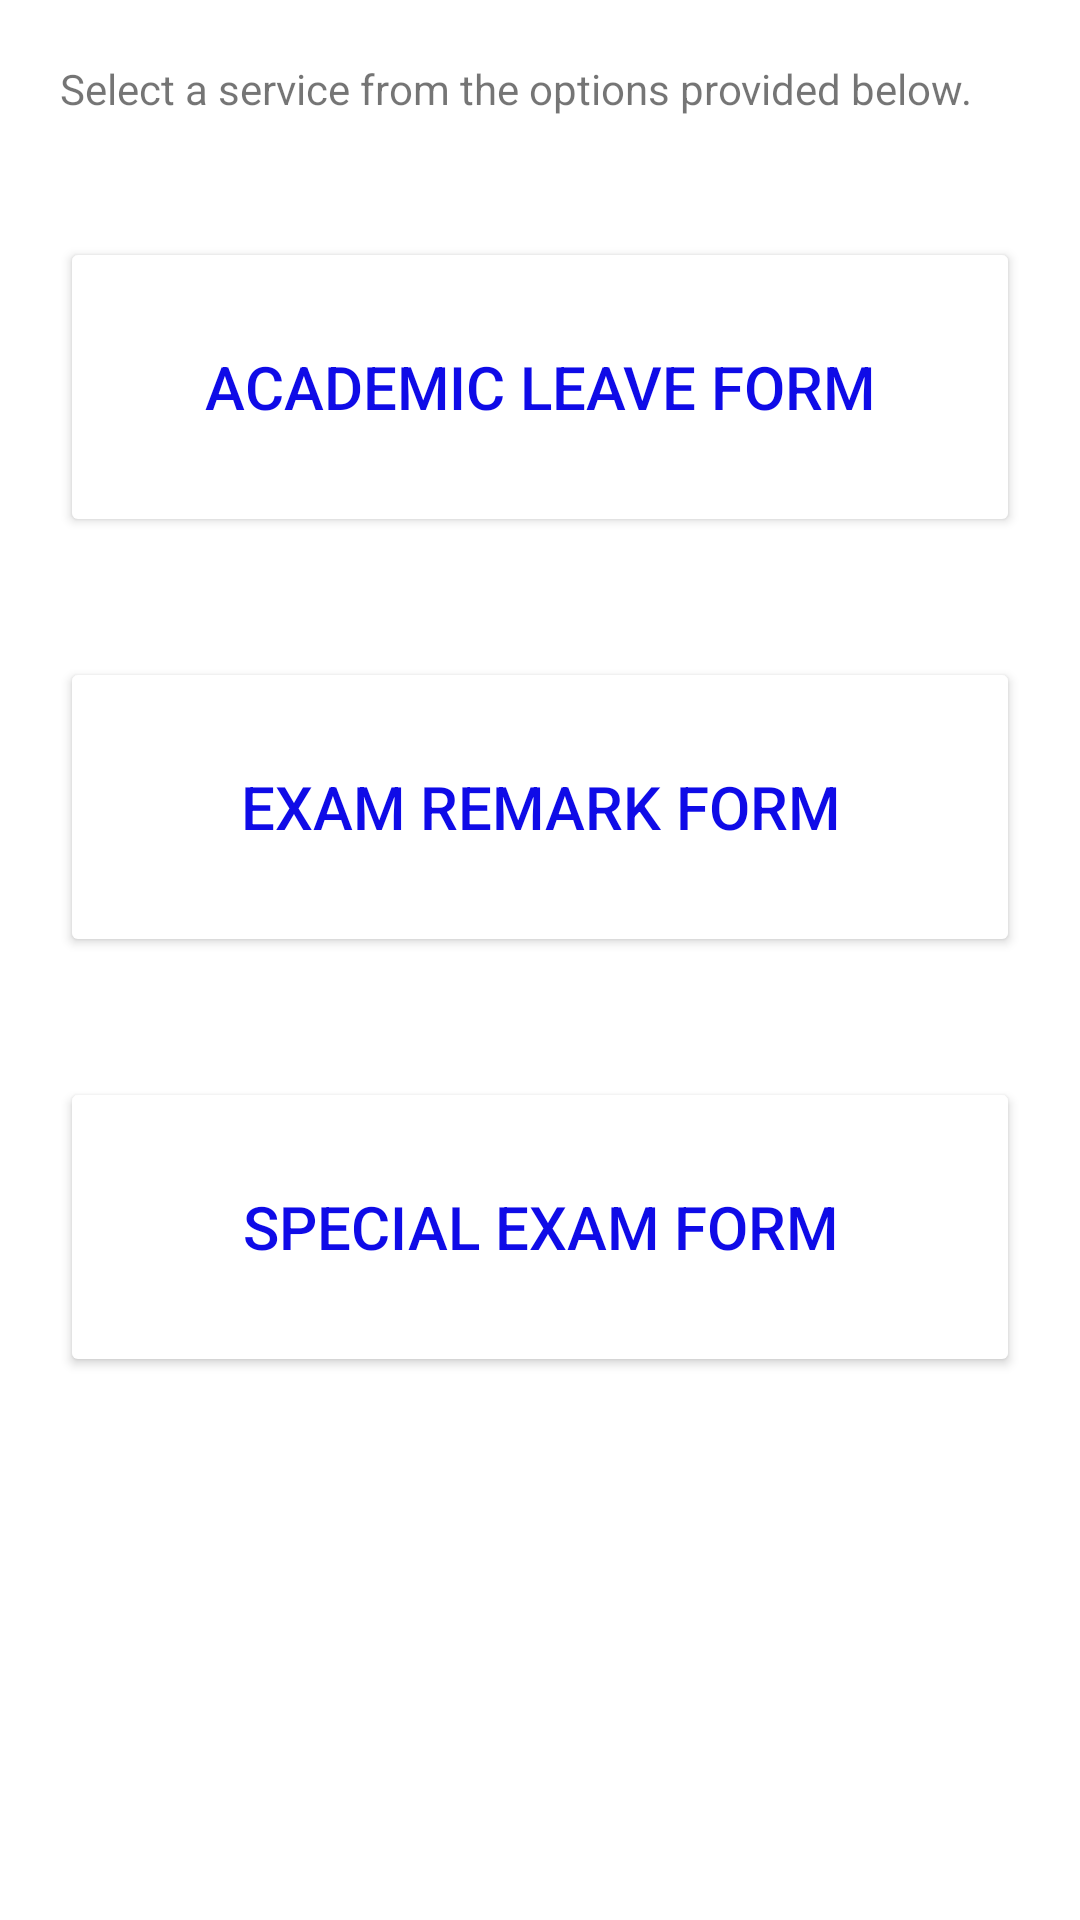

Write the Android layout XML for this screen, with the resource values it uses.
<!-- AndroidManifest.xml: application theme Theme.Strathmore_App -->
<!-- res/layout/fragment_studentdashboard.xml -->
<?xml version="1.0" encoding="utf-8"?>
<FrameLayout xmlns:android="http://schemas.android.com/apk/res/android"
    xmlns:tools="http://schemas.android.com/tools"
    android:layout_width="match_parent"
    android:layout_height="match_parent"
    tools:context=".ui.Studentdashboard">

    



    <LinearLayout
        android:layout_width="match_parent"
        android:layout_height="match_parent"
        android:orientation="vertical"
        android:layout_gravity="center_horizontal"
        >
    <TextView
        android:id="@+id/student_dashboard_textview1"
        android:layout_width="match_parent"
        android:layout_height="wrap_content"
        android:text="@string/student_dashboard_textview1"
         android:fontFamily="bold"
        android:layout_margin="20dp"

        />

    <Button
        android:id="@+id/button_academic_leave_form"
        android:layout_width="match_parent"
        android:layout_margin="20dp"
        android:layout_height="100dp"
        android:text="Academic Leave Form"
        android:drawableRight="@drawable/ic_arrow_right_s_line"
        android:textSize="20dp"
        android:textColor="@color/dark_blue"
        android:backgroundTint="@color/white"
        android:elevation="7dp"




        />


        <Button
            android:id="@+id/button_exam_remark_form"
            android:layout_width="match_parent"
            android:layout_margin="20dp"
            android:layout_height="100dp"
            android:text="Exam Remark Form"
            android:drawableRight="@drawable/ic_arrow_right_s_line"
            android:textSize="20dp"
            android:textColor="@color/dark_blue"
            android:backgroundTint="@color/white"
            android:elevation="7dp"


            />


        <Button
            android:id="@+id/button_special_exam_form"
            android:layout_width="match_parent"
            android:layout_margin="20dp"
            android:layout_height="100dp"
            android:text="Special Exam Form"
            android:drawableRight="@drawable/ic_arrow_right_s_line"
            android:textSize="20dp"

            android:textColor="@color/dark_blue"
            android:backgroundTint="@color/white"
            android:elevation="7dp"

            />

    </LinearLayout>
</FrameLayout>
<!-- resources referenced by this layout -->
<resources>
  <color name="dark_blue">#0F0BE7</color>
  <color name="white">#FFFFFFFF</color>
  <string name="student_dashboard_textview1">Select a service from the options provided below.</string>
  <style name="Theme.Strathmore_App" parent="Theme.MaterialComponents.DayNight.NoActionBar">
          
          <item name="colorPrimary">@color/dark_blue</item>
          <item name="colorPrimaryVariant">@color/purple_700</item>
          <item name="colorOnPrimary">@color/white</item>
          
          <item name="colorSecondary">@color/teal_200</item>
          <item name="colorSecondaryVariant">@color/teal_700</item>
          <item name="colorOnSecondary">@color/black</item>
          
          <item name="android:statusBarColor" tools:targetApi="l">#FFFFFFFF</item>
          
      </style>
  <color name="purple_700">#FF3700B3</color>
  <color name="teal_200">#FF03DAC5</color>
  <color name="teal_700">#FF018786</color>
  <color name="black">#FF000000</color>
</resources>
